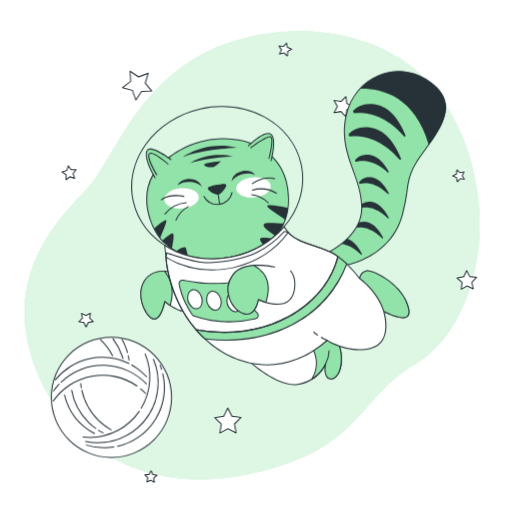
t = 0.00 s
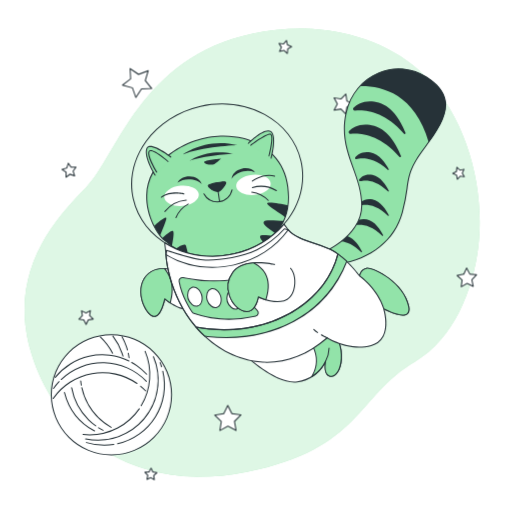
t = 0.38 s
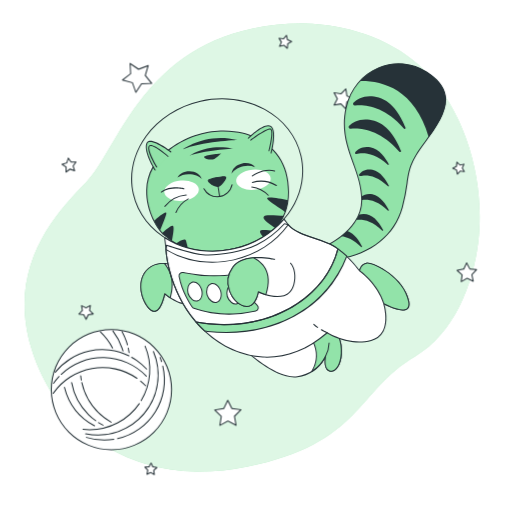
t = 1.13 s
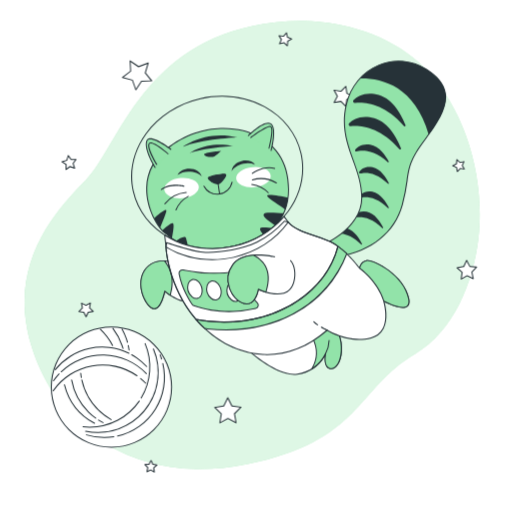
t = 1.50 s
t = 1.88 s: frame unchanged from t = 1.13 s, image omitted
t = 2.63 s: frame unchanged from t = 0.38 s, image omitted

The animated SVG that drew these frames (rendered in a browser with its animation timeline set to each time). Animation: 1 CSS @keyframes rule; one cycle of 3.00 s, repeats indefinitely.

<svg class="animated" id="freepik_stories-cat-astronaut" xmlns="http://www.w3.org/2000/svg" viewBox="0 0 500 500" version="1.1" xmlns:xlink="http://www.w3.org/1999/xlink" xmlns:svgjs="http://svgjs.com/svgjs"><style>svg#freepik_stories-cat-astronaut:not(.animated) .animable {opacity: 0;}svg#freepik_stories-cat-astronaut.animated #freepik--background-simple--inject-4 {animation: 3s Infinite  linear floating;animation-delay: 0s;}svg#freepik_stories-cat-astronaut.animated #freepik--Stars--inject-4 {animation: 3s Infinite  linear floating;animation-delay: 0s;}svg#freepik_stories-cat-astronaut.animated #freepik--Cat--inject-4 {animation: 3s Infinite  linear floating;animation-delay: 0s;}svg#freepik_stories-cat-astronaut.animated #freepik--Yarn--inject-4 {animation: 3s Infinite  linear floating;animation-delay: 0s;}            @keyframes floating {                0% {                    opacity: 1;                    transform: translateY(0px);                }                50% {                    transform: translateY(-10px);                }                100% {                    opacity: 1;                    transform: translateY(0px);                }            }        </style><g id="freepik--background-simple--inject-4" class="animable" style="transform-origin: 246.23px 249.217px;"><path d="M467.05,243.37c-4.91,41.6-23.91,90-61.85,112.21-57.33,33.58-52.53,85.24-164.43,107.7A230.34,230.34,0,0,1,191.15,468a191.22,191.22,0,0,1-24.35-2c-71.12-10.39-119-59.83-136.54-119.5C7.16,268,53.3,216.62,83.88,185.66s53-127.41,162.81-150.35a222.84,222.84,0,0,1,51-4.85c39.08,1,81.7,13.79,111.2,40.58q3.31,3,6.46,6.24C456.34,119.36,473.76,186.64,467.05,243.37Z" style="fill: rgb(146, 227, 169); transform-origin: 246.23px 249.217px;" id="eli40cf3lhdas" class="animable"></path><g id="eljrfq3xilg0h"><path d="M467.05,243.37c-4.91,41.6-23.91,90-61.85,112.21-57.33,33.58-52.53,85.24-164.43,107.7A230.34,230.34,0,0,1,191.15,468a191.22,191.22,0,0,1-24.35-2c-71.12-10.39-119-59.83-136.54-119.5C7.16,268,53.3,216.62,83.88,185.66s53-127.41,162.81-150.35a222.84,222.84,0,0,1,51-4.85c39.08,1,81.7,13.79,111.2,40.58q3.31,3,6.46,6.24C456.34,119.36,473.76,186.64,467.05,243.37Z" style="fill: rgb(255, 255, 255); opacity: 0.7; transform-origin: 246.23px 249.217px;" class="animable"></path></g></g><g id="freepik--Stars--inject-4" class="animable" style="transform-origin: 262.961px 256.487px;"><polygon points="144.68 71.59 141.84 81.22 148.16 89.03 138.12 89.3 132.65 97.73 129.29 88.26 119.58 85.67 127.55 79.54 127.02 69.51 135.3 75.19 144.68 71.59" style="fill: rgb(255, 255, 255); transform-origin: 133.87px 83.62px;" id="elckqsutcxxa" class="animable"></polygon><path d="M132.65,98.23h-.06a.51.51,0,0,1-.41-.33l-3.27-9.22-9.46-2.53a.51.51,0,0,1-.36-.39.52.52,0,0,1,.19-.49l7.76-6-.52-9.77a.53.53,0,0,1,.25-.47.51.51,0,0,1,.53,0l8.07,5.53,9.13-3.51a.5.5,0,0,1,.52.1.49.49,0,0,1,.14.51l-2.77,9.38,6.16,7.6a.5.5,0,0,1-.37.82l-9.78.27L133.07,98A.48.48,0,0,1,132.65,98.23Zm-12-12.78,8.73,2.33a.48.48,0,0,1,.34.32l3,8.51L137.7,89a.51.51,0,0,1,.41-.23l9-.24-5.69-7a.51.51,0,0,1-.09-.46l2.56-8.66-8.44,3.24a.48.48,0,0,1-.46-.06l-7.45-5.1.48,9a.5.5,0,0,1-.2.42Z" style="fill: rgb(38, 50, 56); transform-origin: 133.875px 83.5929px;" id="elbb0rgikgxv" class="animable"></path><polygon points="344.79 104.08 338.68 107.1 337.7 113.84 332.94 108.96 326.22 110.12 329.4 104.08 326.22 98.05 332.94 99.2 337.7 94.32 338.68 101.07 344.79 104.08" style="fill: rgb(255, 255, 255); transform-origin: 335.505px 104.08px;" id="eltqqdovuuf4r" class="animable"></polygon><path d="M337.7,114.34a.48.48,0,0,1-.36-.15l-4.57-4.69-6.46,1.11a.5.5,0,0,1-.53-.73l3.05-5.8-3.05-5.8a.49.49,0,0,1,0-.52.5.5,0,0,1,.49-.2l6.46,1.11L337.34,94a.5.5,0,0,1,.85.27l.94,6.49,5.88,2.9a.49.49,0,0,1,.28.44.5.5,0,0,1-.28.45l-5.88,2.9-.94,6.49a.5.5,0,0,1-.34.4A.39.39,0,0,1,337.7,114.34Zm-4.76-5.88a.55.55,0,0,1,.36.15l4.05,4.16.83-5.74a.52.52,0,0,1,.28-.38l5.2-2.57-5.2-2.56a.54.54,0,0,1-.28-.38l-.83-5.74-4.05,4.15a.49.49,0,0,1-.44.15l-5.72-1,2.7,5.13a.49.49,0,0,1,0,.47l-2.7,5.13,5.72-1Z" style="fill: rgb(38, 50, 56); transform-origin: 335.498px 104.099px;" id="eldca4evuvm8c" class="animable"></path><polygon points="465.37 270.84 460.77 275.64 462.12 282.15 456.13 279.26 450.36 282.56 451.25 275.97 446.34 271.5 452.88 270.31 455.61 264.26 458.76 270.11 465.37 270.84" style="fill: rgb(255, 255, 255); transform-origin: 455.855px 273.41px;" id="elyuqakjost6l" class="animable"></polygon><path d="M450.36,283.06a.47.47,0,0,1-.28-.09.51.51,0,0,1-.22-.48l.86-6.33L446,271.87a.49.49,0,0,1-.14-.51.48.48,0,0,1,.39-.35l6.28-1.14,2.63-5.82a.47.47,0,0,1,.43-.29.5.5,0,0,1,.46.26l3,5.62,6.35.7a.51.51,0,0,1,.42.33.5.5,0,0,1-.11.51l-4.42,4.62,1.3,6.25a.49.49,0,0,1-.18.49.51.51,0,0,1-.53.06l-5.75-2.77L450.61,283A.59.59,0,0,1,450.36,283.06Zm-2.94-11.25,4.17,3.79a.51.51,0,0,1,.16.44l-.76,5.58,4.89-2.79a.52.52,0,0,1,.47,0l5.07,2.45-1.14-5.52a.5.5,0,0,1,.13-.45l3.89-4.07-5.6-.61a.52.52,0,0,1-.38-.26l-2.67-5-2.32,5.14a.49.49,0,0,1-.36.29Z" style="fill: rgb(38, 50, 56); transform-origin: 455.843px 273.41px;" id="elgtcdmecet1i" class="animable"></path><polygon points="235.33 407.66 228.95 413.98 230.53 422.82 222.55 418.7 214.64 422.94 216.09 414.08 209.61 407.86 218.49 406.5 222.4 398.42 226.43 406.44 235.33 407.66" style="fill: rgb(255, 255, 255); transform-origin: 222.47px 410.68px;" id="el9z7vmvtvp8u" class="animable"></polygon><path d="M214.64,423.44a.43.43,0,0,1-.29-.1.48.48,0,0,1-.21-.48l1.41-8.6-6.29-6a.51.51,0,0,1,.27-.86l8.62-1.31,3.8-7.85a.49.49,0,0,1,.44-.28.51.51,0,0,1,.46.27l3.91,7.79,8.64,1.19a.5.5,0,0,1,.28.85l-6.19,6.13,1.53,8.58a.49.49,0,0,1-.19.49.51.51,0,0,1-.53,0l-7.74-4-7.69,4.12A.46.46,0,0,1,214.64,423.44Zm-3.95-15.24,5.74,5.52a.49.49,0,0,1,.15.44L215.29,422l7-3.76a.5.5,0,0,1,.46,0l7.08,3.66-1.41-7.84a.54.54,0,0,1,.15-.45l5.66-5.6-7.89-1.09a.47.47,0,0,1-.38-.27l-3.58-7.11-3.47,7.17a.5.5,0,0,1-.38.27Z" style="fill: rgb(38, 50, 56); transform-origin: 222.47px 410.7px;" id="ele4uu2s03jso" class="animable"></path><polygon points="88.24 305.9 87.45 310.72 90.98 314.1 86.15 314.84 84.03 319.24 81.83 314.88 76.99 314.22 80.46 310.78 79.59 305.97 83.94 308.21 88.24 305.9" style="fill: rgb(255, 255, 255); transform-origin: 83.985px 312.57px;" id="el5q2wuc57kzp" class="animable"></polygon><path d="M84,319.74a.49.49,0,0,1-.45-.27l-2.08-4.13-4.58-.63a.5.5,0,0,1-.41-.34.49.49,0,0,1,.13-.51l3.28-3.25-.82-4.55a.5.5,0,0,1,.72-.53l4.11,2.11L88,305.46a.49.49,0,0,1,.52,0,.5.5,0,0,1,.21.49L88,310.54l3.34,3.2a.51.51,0,0,1-.27.86l-4.57.7-2,4.16a.51.51,0,0,1-.45.28Zm-6-5.88,3.84.52a.54.54,0,0,1,.38.28L84,318.11l1.68-3.48a.51.51,0,0,1,.38-.28l3.82-.59-2.79-2.68a.51.51,0,0,1-.15-.44l.63-3.82-3.42,1.83a.47.47,0,0,1-.46,0l-3.44-1.77.68,3.81a.48.48,0,0,1-.14.44Z" style="fill: rgb(38, 50, 56); transform-origin: 83.9714px 312.563px;" id="elocpqalwu1de" class="animable"></path><polygon points="150.67 470.94 147.12 468.89 143.43 470.65 144.28 466.65 141.47 463.67 145.54 463.25 147.5 459.65 149.16 463.39 153.19 464.15 150.14 466.88 150.67 470.94" style="fill: rgb(255, 255, 255); transform-origin: 147.33px 465.295px;" id="elaoys9ukoffv" class="animable"></polygon><path d="M150.67,471.45a.55.55,0,0,1-.25-.07l-3.32-1.92-3.46,1.64a.49.49,0,0,1-.53-.06.5.5,0,0,1-.17-.49l.8-3.75L141.1,464a.5.5,0,0,1-.1-.52.48.48,0,0,1,.41-.32l3.81-.4,1.84-3.37a.55.55,0,0,1,.46-.26.5.5,0,0,1,.43.3l1.56,3.5,3.77.71a.49.49,0,0,1,.24.86l-2.85,2.56.49,3.8a.5.5,0,0,1-.49.57Zm-3.55-3.06a.52.52,0,0,1,.25.07L150,470l-.4-3.05a.52.52,0,0,1,.16-.44l2.3-2.06-3-.56a.52.52,0,0,1-.37-.29l-1.25-2.82L146,463.49a.53.53,0,0,1-.39.26l-3.07.32,2.12,2.23a.5.5,0,0,1,.13.45l-.64,3,2.78-1.33A.54.54,0,0,1,147.12,468.39Z" style="fill: rgb(38, 50, 56); transform-origin: 147.331px 465.29px;" id="elnah3ocqe7zi" class="animable"></path><polygon points="72.85 174.21 68.29 172.66 64.42 175.54 64.49 170.72 60.55 167.94 65.15 166.51 66.58 161.91 69.37 165.84 74.18 165.78 71.3 169.64 72.85 174.21" style="fill: rgb(255, 255, 255); transform-origin: 67.365px 168.725px;" id="elkftfgjr81l" class="animable"></polygon><path d="M64.42,176a.59.59,0,0,1-.22,0,.52.52,0,0,1-.28-.46L64,171l-3.72-2.63a.51.51,0,0,1-.2-.49.5.5,0,0,1,.34-.4l4.35-1.35,1.36-4.35a.47.47,0,0,1,.4-.34.47.47,0,0,1,.48.2l2.63,3.72,4.56-.06a.5.5,0,0,1,.4.8l-2.72,3.65,1.46,4.32a.48.48,0,0,1-.12.51.5.5,0,0,1-.51.12l-4.32-1.46-3.65,2.72A.45.45,0,0,1,64.42,176Zm-2.75-7.92,3.1,2.19a.51.51,0,0,1,.22.42l0,3.8,3-2.27a.47.47,0,0,1,.46-.07l3.6,1.22-1.22-3.61a.51.51,0,0,1,.07-.46l2.28-3.05-3.81.05a.47.47,0,0,1-.41-.21L66.76,163l-1.13,3.64a.5.5,0,0,1-.33.33Z" style="fill: rgb(38, 50, 56); transform-origin: 67.3868px 168.722px;" id="elk4npef9y0q" class="animable"></path><polygon points="453.39 175.06 449.33 174.53 446.59 177.58 445.84 173.55 442.1 171.89 445.7 169.93 446.12 165.86 449.1 168.67 453.1 167.82 451.34 171.52 453.39 175.06" style="fill: rgb(255, 255, 255); transform-origin: 447.745px 171.72px;" id="elcp3s7sz4v4k" class="animable"></polygon><path d="M446.59,178.08l-.13,0a.51.51,0,0,1-.36-.39l-.7-3.77-3.5-1.55a.5.5,0,0,1-.3-.44.49.49,0,0,1,.26-.46l3.37-1.83.39-3.81a.51.51,0,0,1,.33-.42.48.48,0,0,1,.51.1l2.79,2.64,3.75-.8a.48.48,0,0,1,.49.18.49.49,0,0,1,.06.52l-1.64,3.46,1.92,3.32a.53.53,0,0,1,0,.53.51.51,0,0,1-.48.22l-3.8-.5L447,177.91A.52.52,0,0,1,446.59,178.08Zm-3.36-6.24,2.82,1.26a.47.47,0,0,1,.28.36l.57,3L449,174.2a.48.48,0,0,1,.44-.16l3.05.4-1.54-2.67a.52.52,0,0,1,0-.47l1.32-2.78-3,.64a.49.49,0,0,1-.45-.12l-2.24-2.12-.32,3.06a.48.48,0,0,1-.25.39Z" style="fill: rgb(38, 50, 56); transform-origin: 447.75px 171.728px;" id="elkti0m7wjkgl" class="animable"></path><polygon points="272.95 52.77 274.75 48.72 272.43 44.94 276.85 45.4 279.72 42.02 280.65 46.36 284.75 48.06 280.91 50.28 280.57 54.7 277.27 51.74 272.95 52.77" style="fill: rgb(255, 255, 255); transform-origin: 278.59px 48.36px;" id="elkr2h32178mg" class="animable"></polygon><path d="M280.57,55.2a.5.5,0,0,1-.34-.13l-3.1-2.79-4.06,1a.52.52,0,0,1-.5-.16.51.51,0,0,1-.07-.53l1.69-3.81L272,45.2a.51.51,0,0,1,0-.53.52.52,0,0,1,.48-.23l4.15.43,2.7-3.17a.5.5,0,0,1,.87.22l.88,4.08,3.85,1.59a.5.5,0,0,1,.31.43.51.51,0,0,1-.25.47l-3.61,2.09-.32,4.16a.5.5,0,0,1-.32.42A.39.39,0,0,1,280.57,55.2Zm-3.3-4a.5.5,0,0,1,.33.12l2.55,2.29.26-3.41a.52.52,0,0,1,.25-.39l3-1.72-3.16-1.31a.5.5,0,0,1-.3-.35l-.71-3.35-2.22,2.6a.52.52,0,0,1-.44.18l-3.4-.36,1.79,2.92a.47.47,0,0,1,0,.46l-1.39,3.13,3.33-.8Z" style="fill: rgb(38, 50, 56); transform-origin: 278.583px 48.362px;" id="elk9vdlby0yxf" class="animable"></path></g><g id="freepik--Cat--inject-4" class="animable" style="transform-origin: 281.872px 222.644px;"><path d="M243.7,139.6s-38-15.71-78.13,13.64-16.12,74.83-5,83.92,26,22,67.75,13.29S281.74,219,281.74,195,271.82,150.35,243.7,139.6Z" style="fill: rgb(146, 227, 169); transform-origin: 212.491px 194.37px;" id="eldo7lr7x2t9g" class="animable"></path><path d="M203.25,253.83c-23,0-33.88-8.88-42.36-15.8l-.6-.48c-6.37-5.19-18.06-23.53-17.52-44.32.42-16.18,8-29.77,22.51-40.39,39.69-29.06,77.9-14,78.61-13.71,25.45,9.73,38.35,28.53,38.35,55.86,0,29.71-18.09,48.53-53.78,55.95A124.35,124.35,0,0,1,203.25,253.83Zm15-117.86c-14.31,0-33.15,3.62-52.34,17.67-14.25,10.43-21.69,23.76-22.1,39.62-.53,20.44,10.91,38.43,17.16,43.51l.59.49c10.95,8.94,26,21.18,66.74,12.7,35.15-7.31,53-25.8,53-55,0-26.88-12.69-45.36-37.71-54.93h0C243.32,140,233.27,136,218.21,136Z" style="fill: rgb(38, 50, 56); transform-origin: 212.496px 194.402px;" id="el5vwyj5vzey3" class="animable"></path><path d="M260.94,201.67c1.61,3,12.82,9.17,17.6,13.06A53,53,0,0,0,281.26,203C273.29,201.37,259.43,198.9,260.94,201.67Z" style="fill: rgb(38, 50, 56); transform-origin: 271.043px 207.575px;" id="elqdipqagp3js" class="animable"></path><path d="M257.42,219.28c-1,2.76,7.14,7.86,11.63,11.07a45.32,45.32,0,0,0,8-12.06C270.82,218.28,258.49,216.33,257.42,219.28Z" style="fill: rgb(38, 50, 56); transform-origin: 267.193px 223.999px;" id="elpu1sico0gs" class="animable"></path><path d="M253.9,233.71c.13,1.39,1.75,3.59,3.77,5.85a56.56,56.56,0,0,0,8.8-6.64C261.09,232.26,253.67,231.18,253.9,233.71Z" style="fill: rgb(38, 50, 56); transform-origin: 260.182px 235.838px;" id="el3jpowd87p9n" class="animable"></path><path d="M171.74,245.36a51.92,51.92,0,0,0,11.93,5.31c-.59-2.47-1.3-5.39-1.95-7.8C180.81,239.43,175.58,242.84,171.74,245.36Z" style="fill: rgb(38, 50, 56); transform-origin: 177.705px 246.042px;" id="el7pl8ha48lw9" class="animable"></path><path d="M158.33,235a21.44,21.44,0,0,0,2.28,2.18c2.22,1.81,4.58,3.76,7.27,5.67.7-4.25,2-10.33,1.52-13.69C168.89,225.28,162.18,231.93,158.33,235Z" style="fill: rgb(38, 50, 56); transform-origin: 163.917px 235.414px;" id="elom2ywusnv8b" class="animable"></path><path d="M156.36,232.65c1.53-4.49,5-11.83,6-16.19,1.1-4.68-7.92,3.14-11.91,6.76A58.88,58.88,0,0,0,156.36,232.65Z" style="fill: rgb(38, 50, 56); transform-origin: 156.451px 223.829px;" id="el8zjbnhyn9e" class="animable"></path><g id="el4vmzviq5jvx"><ellipse cx="247.49" cy="183.02" rx="16.91" ry="9.92" style="fill: rgb(255, 255, 255); transform-origin: 247.49px 183.02px; transform: rotate(-5.34deg);" class="animable"></ellipse></g><g id="el9selzoc47sw"><ellipse cx="177.3" cy="193.7" rx="16.91" ry="9.92" style="fill: rgb(255, 255, 255); transform-origin: 177.3px 193.7px; transform: rotate(-5.34deg);" class="animable"></ellipse></g><path d="M166.81,155.72s-21.08-16.12-23.56-7.85,8.26,25.63,8.26,25.63" style="fill: rgb(146, 227, 169); transform-origin: 154.844px 159.505px;" id="eleem09pv2zl9" class="animable"></path><path d="M151.51,174a.5.5,0,0,1-.42-.24c-.44-.72-10.84-17.65-8.32-26a3.5,3.5,0,0,1,2.35-2.48c6.11-2,21.35,9.59,22,10.08a.5.5,0,0,1-.6.8c-.16-.12-15.46-11.74-21.09-9.93a2.51,2.51,0,0,0-1.69,1.82c-2.39,8,8.1,25.05,8.21,25.22a.51.51,0,0,1-.16.69A.53.53,0,0,1,151.51,174Z" style="fill: rgb(38, 50, 56); transform-origin: 154.848px 159.526px;" id="elced2rb1m60g" class="animable"></path><path d="M242.46,142.49s15.71-15.71,21.92-11.57.41,26,.41,26" style="fill: rgb(146, 227, 169); transform-origin: 254.855px 143.573px;" id="elizeihsaoia" class="animable"></path><path d="M264.79,157.46a.3.3,0,0,1-.13,0,.48.48,0,0,1-.35-.61c.05-.21,5.62-21.61-.21-25.5S243,142.69,242.82,142.85a.5.5,0,1,1-.71-.71c.65-.66,16.08-15.95,22.54-11.64s.86,25.68.62,26.59A.5.5,0,0,1,264.79,157.46Z" style="fill: rgb(38, 50, 56); transform-origin: 254.857px 143.601px;" id="elp4174vvqzb8" class="animable"></path><path d="M153.08,170.59s-9.67-15.58-7.53-20.15,18.54,9.67,18.54,9.67" style="fill: rgb(146, 227, 169); transform-origin: 154.665px 160.063px;" id="elswo2yxzml67" class="animable"></path><path d="M153.08,171.09a.52.52,0,0,1-.43-.24c-.4-.64-9.79-15.87-7.55-20.62a2,2,0,0,1,1.45-1.13c4.4-.93,16.5,9.45,17.87,10.63a.5.5,0,0,1-.66.76c-3.6-3.13-13.69-11.11-17-10.41a1,1,0,0,0-.75.57c-1.67,3.55,4.84,15.41,7.49,19.68a.49.49,0,0,1-.16.68A.5.5,0,0,1,153.08,171.09Z" style="fill: rgb(38, 50, 56); transform-origin: 154.674px 160.066px;" id="el70mkxmkkw6n" class="animable"></path><path d="M245,144.26S260,133,264,133.51s-1.34,21.23-1.34,21.23" style="fill: rgb(146, 227, 169); transform-origin: 255.243px 144.117px;" id="el4ghn65gru4c" class="animable"></path><path d="M262.69,155.24l-.12,0a.5.5,0,0,1-.36-.61c1.23-4.74,4-17.61,2.26-20.25a.71.71,0,0,0-.5-.35c-3.14-.43-14.57,7.55-18.71,10.65a.5.5,0,0,1-.6-.8c1.56-1.17,15.33-11.38,19.44-10.84a1.7,1.7,0,0,1,1.2.78c2.34,3.49-1.66,19.28-2.13,21.06A.49.49,0,0,1,262.69,155.24Z" style="fill: rgb(38, 50, 56); transform-origin: 255.246px 144.13px;" id="elwhmuug97rf" class="animable"></path><path d="M216.17,180.29c-5.06.42-12.85,2.19-12.85,3.46,0,2.15,7.79,7,10.74,5.38s7.25-7.78,6.18-8.6C219.76,180.16,218.18,180.12,216.17,180.29Z" style="fill: rgb(38, 50, 56); transform-origin: 211.864px 184.824px;" id="eluia2etn9rsd" class="animable"></path><path d="M212.59,190a12.56,12.56,0,0,1-5.75-1.95c-2-1.15-4-2.87-4-4.25,0-2.16,10.37-3.71,13.31-4h0c3.58-.3,4.21.19,4.42.34a1,1,0,0,1,.35,1c-.15,1.93-3.86,7-6.6,8.47A3.62,3.62,0,0,1,212.59,190Zm3.62-9.16h0c-5.5.46-12,2.17-12.4,3,0,.58,1.33,2,3.54,3.33,2.67,1.58,5.27,2.2,6.47,1.55,2.84-1.55,6.4-7,6.08-7.81,0,0-.29-.19-1.71-.19C217.69,180.69,217,180.72,216.21,180.79Z" style="fill: rgb(38, 50, 56); transform-origin: 211.892px 184.853px;" id="elur0041ye55c" class="animable"></path><path d="M184.38,177.57c5.4,0,10.1,1.89,12.58,4.67-1-4.32-6-7.62-12.05-7.62-5.38,0-9.93,2.6-11.57,6.21A18.66,18.66,0,0,1,184.38,177.57Z" style="fill: rgb(38, 50, 56); transform-origin: 185.15px 178.43px;" id="el0pi7ad9nqx6n" class="animable"></path><path d="M237.57,169.91c-5.28,1.15-9.47,4-11.29,7.24,0-4.43,4.22-8.72,10.14-10,5.25-1.15,10.26.42,12.63,3.59A18.69,18.69,0,0,0,237.57,169.91Z" style="fill: rgb(38, 50, 56); transform-origin: 237.665px 171.962px;" id="elo6mmpop67c8" class="animable"></path><path d="M212.18,200.1a15.25,15.25,0,0,1-13.5-8.12.5.5,0,0,1,.21-.68.49.49,0,0,1,.67.21,14.29,14.29,0,0,0,26.61-3.8.49.49,0,0,1,.59-.39.5.5,0,0,1,.39.59A15.33,15.33,0,0,1,212.18,200.1Z" style="fill: rgb(38, 50, 56); transform-origin: 212.89px 193.704px;" id="el2n3ud814gce" class="animable"></path><path d="M214.46,199.86a.49.49,0,0,1-.49-.42l-1.52-10a.5.5,0,1,1,1-.15l1.53,10a.51.51,0,0,1-.42.57Z" style="fill: rgb(38, 50, 56); transform-origin: 213.714px 194.36px;" id="el7b1v7vk65e" class="animable"></path><path d="M157.53,195.6a.5.5,0,0,1-.3-.9c9-6.73,21.93-3.48,22.48-3.33a.5.5,0,1,1-.25,1c-.13,0-13-3.27-21.63,3.17A.47.47,0,0,1,157.53,195.6Z" style="fill: rgb(38, 50, 56); transform-origin: 168.566px 193.03px;" id="elfl1wrpgiyvu" class="animable"></path><path d="M161,209.53a.53.53,0,0,1-.31-.11.51.51,0,0,1-.09-.7,30,30,0,0,1,21.24-11.41h0a.5.5,0,0,1,0,1,29,29,0,0,0-20.46,11A.51.51,0,0,1,161,209.53Z" style="fill: rgb(38, 50, 56); transform-origin: 171.42px 203.42px;" id="eluy8qtkn5jge" class="animable"></path><path d="M171.82,215.52l-.18,0a.5.5,0,0,1-.28-.65,26.66,26.66,0,0,1,12.32-13.66.5.5,0,0,1,.42.9,26.22,26.22,0,0,0-11.81,13.13A.51.51,0,0,1,171.82,215.52Z" style="fill: rgb(38, 50, 56); transform-origin: 177.831px 208.352px;" id="elvcbkdtczc4a" class="animable"></path><path d="M246.4,179.81a.49.49,0,0,1-.41-.21.51.51,0,0,1,.11-.7c.46-.32,11.35-8,22.19-4.93a.5.5,0,1,1-.28,1c-10.36-2.92-21.22,4.71-21.32,4.79A.52.52,0,0,1,246.4,179.81Z" style="fill: rgb(38, 50, 56); transform-origin: 257.284px 176.53px;" id="el46850ifglnd" class="animable"></path><path d="M269.89,189.2a.5.5,0,0,1-.26-.08,29,29,0,0,0-23.06-3,.5.5,0,0,1-.64-.3.51.51,0,0,1,.31-.64,30,30,0,0,1,23.91,3.05.51.51,0,0,1,.17.69A.52.52,0,0,1,269.89,189.2Z" style="fill: rgb(38, 50, 56); transform-origin: 258.147px 186.578px;" id="el6nu7riqndnt" class="animable"></path><path d="M261.94,198.67a.52.52,0,0,1-.37-.16,26.24,26.24,0,0,0-15.73-8,.5.5,0,0,1-.46-.53.52.52,0,0,1,.53-.47,26.75,26.75,0,0,1,16.39,8.35.49.49,0,0,1,0,.7A.51.51,0,0,1,261.94,198.67Z" style="fill: rgb(38, 50, 56); transform-origin: 253.913px 194.091px;" id="elqmwnrvaxf99" class="animable"></path><path d="M178.05,153.59s22.77-17.17,53.75-9.34C231.8,144.25,196.34,145.75,178.05,153.59Z" style="fill: rgb(38, 50, 56); transform-origin: 204.925px 147.897px;" id="elmqhm8ze13a" class="animable"></path><path d="M185.14,159.56s16.05-12.32,42.55-7.09C227.69,152.47,197.46,154.71,185.14,159.56Z" style="fill: rgb(38, 50, 56); transform-origin: 206.415px 155.368px;" id="elf5shw43urxi" class="animable"></path><path d="M215.75,157.32s-16.43,1.49-16.43,3.36,6.72,3.36,9.34,2.24S215.75,157.32,215.75,157.32Z" style="fill: rgb(38, 50, 56); transform-origin: 207.535px 160.313px;" id="eld2321ufzvlt" class="animable"></path><path d="M207.35,253.32a87.25,87.25,0,0,1-41.9-10.46c-18.68-10.19-31.37-26.48-35.75-45.88s.07-39.56,12.55-56.79,31.44-29.42,53.43-34.39,44.38-2.1,63,8.08,31.37,26.48,35.75,45.88-.07,39.56-12.55,56.79S250.47,246,228.47,250.94A95.93,95.93,0,0,1,207.35,253.32Zm9.46-148.9a95.29,95.29,0,0,0-20.91,2.35c-21.75,4.92-40.52,17-52.84,34s-16.71,36.88-12.39,56,16.84,35.17,35.25,45.22,40.58,12.9,62.33,8,40.53-17,52.85-34,16.7-36.87,12.39-56-16.84-35.17-35.26-45.22A86.25,86.25,0,0,0,216.81,104.42Z" style="fill: rgb(38, 50, 56); transform-origin: 212.065px 178.371px;" id="elq3uyyis6vjk" class="animable"></path><path d="M240,349.94s29.87,28.37,50.4,25.38A36.17,36.17,0,0,0,318,355.17s-2.61,12.31,3.73,14.55,13.44-8.21,11.2-25.38-14.56-19-14.56-19,18.29,4.48-27.62,16.05S240,349.94,240,349.94Z" style="fill: rgb(255, 255, 255); transform-origin: 286.676px 350.44px;" id="elkf6qj91lbt" class="animable"></path><path d="M287.23,376.05c-20.22,0-46.4-24.64-47.56-25.75a.5.5,0,0,1,.58-.8c.28.13,6.22,2.51,50.41-8.63,26.84-6.77,30.85-10.86,30.84-12.7,0-1.3-2.32-2.16-3.22-2.38a.5.5,0,0,1,.2-1c.13,0,12.72,2.12,15,19.47,1.73,13.31-2,21.58-5.79,24.62a6.17,6.17,0,0,1-6.07,1.3c-4.74-1.68-4.85-8.32-4.48-12.23a37,37,0,0,1-26.64,17.85A23.24,23.24,0,0,1,287.23,376.05ZM241.6,350.72c5.86,5.24,31,26.69,48.73,24.11A36,36,0,0,0,317.57,355a.5.5,0,0,1,.95.3c0,.12-2.45,11.91,3.41,14a5.16,5.16,0,0,0,5.11-1.12c3.84-3.11,7-11.65,5.43-23.73-1.37-10.49-6.49-15.13-10.17-17.13a2.2,2.2,0,0,1,.2.9c0,3.83-10.32,8.31-31.6,13.67C257.26,350.32,245.52,351,241.6,350.72Zm-1.59-.78h0Z" style="fill: rgb(38, 50, 56); transform-origin: 286.719px 350.415px;" id="el6bi7r70ugov" class="animable"></path><path d="M318.4,325.3s14.41,3.53-14.46,12.42c4.57,7.58,8.5,19.49.55,32.53A36,36,0,0,0,318,355.17s-2.61,12.31,3.73,14.55,13.44-8.21,11.2-25.38S318.4,325.3,318.4,325.3Z" style="fill: rgb(146, 227, 169); transform-origin: 318.646px 347.775px;" id="elqkhbpsvech" class="animable"></path><path d="M304.49,370.75a.5.5,0,0,1-.42-.76c7.78-12.77,4-24.46-.55-32a.47.47,0,0,1,0-.43.46.46,0,0,1,.32-.3c15.49-4.77,17.74-7.75,17.7-9.1s-2.33-2.14-3.22-2.35a.5.5,0,0,1,.2-1c.13,0,12.72,2.12,15,19.47,1.73,13.31-2,21.58-5.79,24.62a6.17,6.17,0,0,1-6.07,1.3c-4.72-1.67-4.85-8.25-4.49-12.17a37.32,37.32,0,0,1-12.35,12.64A.53.53,0,0,1,304.49,370.75ZM318,354.67a.39.39,0,0,1,.15,0,.51.51,0,0,1,.34.58c0,.12-2.45,11.91,3.41,14a5.14,5.14,0,0,0,5.11-1.13c3.84-3.1,7-11.64,5.43-23.72-1.37-10.5-6.49-15.13-10.18-17.14a2.17,2.17,0,0,1,.21.85c.08,2.9-5.74,6.14-17.8,9.9,4.32,7.43,7.74,18.49,1.27,30.66a35.69,35.69,0,0,0,11.6-13.7A.49.49,0,0,1,318,354.67Z" style="fill: rgb(38, 50, 56); transform-origin: 318.712px 347.776px;" id="el88yqey7uhxv" class="animable"></path><path d="M318,355.67a.5.5,0,0,1-.26-.08.5.5,0,0,1-.17-.69,28.36,28.36,0,0,0,3.29-12.45.49.49,0,0,1,.52-.48.51.51,0,0,1,.48.53,29.17,29.17,0,0,1-3.43,12.93A.52.52,0,0,1,318,355.67Z" style="fill: rgb(38, 50, 56); transform-origin: 319.678px 348.82px;" id="elgxtoe9h9da5" class="animable"></path><path d="M168.34,266s-17.92-6-27.25,8.21,1.49,36.21,9,37.33,10.82-17.17,10.82-17.17,15.31,13.44,26.13,9.33" style="fill: rgb(255, 255, 255); transform-origin: 162.258px 288.166px;" id="elhb9fonst2fd" class="animable"></path><path d="M150.71,312A4.71,4.71,0,0,1,150,312c-3.3-.49-7.18-4.71-9.88-10.75-3.4-7.62-5-18.81.58-27.34,9.44-14.35,27.65-8.48,27.83-8.42a.5.5,0,0,1,.31.64.49.49,0,0,1-.63.31c-.17-.05-17.66-5.68-26.67,8-5.4,8.19-3.8,19-.5,26.38,2.52,5.65,6.18,9.74,9.11,10.18,6.92,1,10.23-16.59,10.26-16.77a.51.51,0,0,1,.33-.38.48.48,0,0,1,.49.09c.16.14,15.2,13.2,25.63,9.24a.51.51,0,0,1,.64.29.5.5,0,0,1-.29.65c-9.83,3.72-22.89-6.32-26-8.87C160.45,298.79,157.2,312,150.71,312Z" style="fill: rgb(38, 50, 56); transform-origin: 162.283px 288.132px;" id="elatndtnxoena" class="animable"></path><path d="M160.56,264.72c-6-.19-14.13,1.33-19.47,9.44-9.33,14.19,1.49,36.21,9,37.33s10.82-17.17,10.82-17.17a55.09,55.09,0,0,0,5.33,4C171.56,280.88,164.8,269.65,160.56,264.72Z" style="fill: rgb(146, 227, 169); transform-origin: 152.836px 288.122px;" id="elb0khrs3aroe" class="animable"></path><path d="M150.71,312A4.71,4.71,0,0,1,150,312c-3.3-.49-7.18-4.71-9.88-10.75-3.4-7.62-5-18.81.58-27.34,5.48-8.33,13.84-9.87,19.9-9.67a.52.52,0,0,1,.37.17c4.46,5.19,11.14,16.52,5.74,34.05a.52.52,0,0,1-.31.32.48.48,0,0,1-.45-.05,57.52,57.52,0,0,1-4.72-3.47C160.45,298.78,157.2,312,150.71,312Zm8.93-46.84c-5.71,0-13.17,1.7-18.13,9.24-5.4,8.19-3.8,19-.5,26.38,2.52,5.65,6.18,9.74,9.11,10.18,6.92,1,10.23-16.59,10.26-16.77a.49.49,0,0,1,.33-.38.48.48,0,0,1,.49.09,52.58,52.58,0,0,0,4.71,3.56c4.85-16.52-1.32-27.24-5.59-32.29Z" style="fill: rgb(38, 50, 56); transform-origin: 152.878px 288.119px;" id="el5j16rfbu488" class="animable"></path><path d="M312.81,250.19s40.45-15.46,40.45-47.16-23.6-53.34-15.17-90.45,48-54.11,78.36-34.79,19.38,41-1.68,68.81S401.29,179.07,392.86,210s-35.39,46.39-62.36,50.25C330.5,260.24,319.55,249.42,312.81,250.19Z" style="fill: rgb(146, 227, 169); transform-origin: 373.994px 164.998px;" id="elmkvgrb31ta" class="animable"></path><path d="M330.51,260.74a.52.52,0,0,1-.36-.14c-.1-.11-10.88-10.65-17.28-9.91a.5.5,0,0,1-.24-1c.4-.15,40.13-15.7,40.13-46.69,0-13.22-4.05-24.45-8.34-36.33-5.77-16-11.74-32.56-6.82-54.23C341.75,94.2,353.55,79.84,370,73.09a50.32,50.32,0,0,1,46.74,4.28c10.94,7,17,14.53,18.55,23.12,2.4,13.31-6.31,28.18-20.1,46.41-14.13,18.66-15.32,27-17.13,39.59a176.36,176.36,0,0,1-4.7,23.63c-7.39,27.12-30.85,46-62.76,50.62Zm-15.49-11c6.33,1.12,14.32,8.63,15.66,9.92,31.38-4.58,54.44-23.2,61.7-49.85a178.61,178.61,0,0,0,4.67-23.51c1.83-12.76,3-21.19,17.32-40,13.64-18,22.25-32.68,19.92-45.63-1.49-8.3-7.41-15.64-18.11-22.46A49.35,49.35,0,0,0,370.36,74c-16.12,6.63-27.71,20.73-31.78,38.68-4.86,21.38,1.06,37.8,6.78,53.67,4.13,11.44,8.4,23.27,8.4,36.67C353.76,230.56,323.27,246.09,315,249.79Z" style="fill: rgb(38, 50, 56); transform-origin: 373.962px 164.989px;" id="elp4r3qt7f7ed" class="animable"></path><path d="M418.64,141.39c18.42-25.35,26.23-45.49-2.19-63.6-21.9-14-48.63-9-65,8.86C371.54,86.13,404.75,93.16,418.64,141.39Z" style="fill: rgb(38, 50, 56); transform-origin: 393.311px 105.552px;" id="el2zfjfw5rutj" class="animable"></path><path d="M346.74,110.56c8.61-1.09,27.83-.27,47.61,22.4a.93.93,0,0,0,1.57-1c-3.38-8.45-11.69-25.1-26.06-29.21-12.52-3.58-20.44,1-24.51,4.82A1.71,1.71,0,0,0,346.74,110.56Z" style="fill: rgb(38, 50, 56); transform-origin: 370.405px 117.421px;" id="ele7zfqfhoif" class="animable"></path><path d="M342.37,133.22c8.61-1.09,27.82-.26,47.6,22.4a.93.93,0,0,0,1.57-.94c-3.37-8.46-11.68-25.11-26.05-29.21-12.52-3.58-20.45,1-24.51,4.82A1.7,1.7,0,0,0,342.37,133.22Z" style="fill: rgb(38, 50, 56); transform-origin: 366.018px 140.056px;" id="eliacubswbbno" class="animable"></path><path d="M348,157.87c5.17-1.31,16.94-2.2,30.69,10.51a.57.57,0,0,0,.88-.7c-2.68-5-9-14.83-18.06-16.34-7.89-1.32-12.37,2.15-14.57,4.79A1.07,1.07,0,0,0,348,157.87Z" style="fill: rgb(38, 50, 56); transform-origin: 363.161px 159.788px;" id="elrhdh83l70g" class="animable"></path><path d="M351.77,179.39c4.55-1.19,14.92-1.95,27.13,10a.51.51,0,0,0,.77-.65c-2.4-4.72-8-13.9-16-15.38-7-1.28-10.9,1.93-12.82,4.39A1,1,0,0,0,351.77,179.39Z" style="fill: rgb(38, 50, 56); transform-origin: 365.175px 181.292px;" id="elmd2tdnr2wn" class="animable"></path><path d="M379.67,212.61c-2.4-4.72-8-13.9-16-15.38-4.87-.89-8.25.4-10.5,2.1.07,1.19.11,2.38.11,3.59,5.1-.89,14.63-.45,25.65,10.34A.51.51,0,0,0,379.67,212.61Z" style="fill: rgb(38, 50, 56); transform-origin: 366.446px 205.143px;" id="el3i7mxw2s5lm" class="animable"></path><path d="M352.65,248.66a.51.51,0,0,0,.78-.65c-2.22-4.36-7.18-12.49-14.21-14.89a71.22,71.22,0,0,1-5.8,5.08C338.57,238.85,345.28,241.43,352.65,248.66Z" style="fill: rgb(38, 50, 56); transform-origin: 343.469px 240.964px;" id="elhnsu5wqjsow" class="animable"></path><path d="M358.07,216.72a13.93,13.93,0,0,0-7.7.55,41.61,41.61,0,0,1-2.59,5.12c5.12-.87,14.6-.37,25.55,10.36.42.42,1.05-.11.78-.65C371.7,227.38,366.08,218.19,358.07,216.72Z" style="fill: rgb(38, 50, 56); transform-origin: 360.978px 224.659px;" id="elmel97m85c3" class="animable"></path><path d="M162.1,251.16s1.77,46.32,38.72,80.49c31.25,28.9,78,36.21,118.7.74,0,0,20.91,13.44,42.93,7.47S374.77,304,374.77,304s27.81,15.26,24.37-2.29C394.5,278.1,364,263.34,358,264.46s-6.72,7.46-6.72,7.46-13.81-19-29.11-26.13S290.89,237.38,281.5,227l-3.79-1a93,93,0,0,1-26.87,20.53c-16.05,7.84-41.06,10.82-52.64,9.7s-35.46-9.33-35.46-9.33Z" style="fill: rgb(255, 255, 255); transform-origin: 280.767px 291.126px;" id="el7av172es7m5" class="animable"></path><path d="M260.47,356.75c-1.29,0-2.57,0-3.86-.09-20.07-1-40-9.73-56.13-24.65-36.68-33.91-38.87-80.37-38.88-80.84v-.09l.65-4.25a.49.49,0,0,1,.23-.35.52.52,0,0,1,.42,0c.24.08,24,8.2,35.35,9.3,11.12,1.08,36.16-1.74,52.37-9.65a93.14,93.14,0,0,0,26.71-20.41.5.5,0,0,1,.51-.16l3.8,1a.61.61,0,0,1,.24.15c6,6.65,15,9.58,24.48,12.69a141.2,141.2,0,0,1,16,6c13.36,6.19,25.7,21.57,28.65,25.41.54-2,2.2-5.91,6.88-6.79,6.27-1.18,37.11,14,41.75,37.68.73,3.76.12,6.4-1.83,7.83-5.21,3.8-18.36-2.47-22.21-4.45,1.08,3.91,4,16.82-1.07,26.23a18.41,18.41,0,0,1-11.94,9.09c-20.5,5.56-40.26-5.68-43-7.33C301.59,348.59,281.24,356.75,260.47,356.75ZM162.6,251.18c.08,1.7,2.7,46.95,38.56,80.1,26.61,24.61,73.49,39.56,118,.74a.48.48,0,0,1,.59,0c.21.14,21,13.25,42.53,7.41a17.43,17.43,0,0,0,11.32-8.6c5.74-10.61.71-26.44.66-26.6a.48.48,0,0,1,.15-.54.5.5,0,0,1,.56-.05c.17.09,16.7,9.08,22.2,5.07,1.61-1.18,2.09-3.48,1.43-6.83-4.53-23.12-34.44-38-40.58-36.88-5.53,1-6.28,6.79-6.31,7a.5.5,0,0,1-.37.42.48.48,0,0,1-.53-.19c-.14-.18-13.92-19-28.92-26a142.83,142.83,0,0,0-15.88-5.91c-9.57-3.13-18.61-6.09-24.82-12.86l-3.35-.9A94.63,94.63,0,0,1,251.06,247c-16.37,8-41.67,10.83-52.91,9.75-10.5-1-31.3-7.92-35-9.16Z" style="fill: rgb(38, 50, 56); transform-origin: 280.769px 291.147px;" id="elgrscqtzi7wv" class="animable"></path><path d="M178.85,273.59c8.72,1.93,28.9,5.3,51.38,1.64a3.28,3.28,0,0,1,3.63,2.27,68,68,0,0,0,17.36,28.2,3.26,3.26,0,0,1-1.52,5.53c-10.76,2.55-34.66,6.25-60.39-2.67a3.28,3.28,0,0,1-1.63-1.26c-2.3-3.38-10.26-15.86-12.77-30A3.27,3.27,0,0,1,178.85,273.59Z" style="fill: rgb(146, 227, 169); transform-origin: 213.547px 293.858px;" id="el31tw7efny0j" class="animable"></path><path d="M223.73,314.73a105.42,105.42,0,0,1-34.58-5.7,3.82,3.82,0,0,1-1.89-1.45c-2.37-3.5-10.32-16-12.84-30.16a3.76,3.76,0,0,1,4.54-4.31h0c7.81,1.72,28.44,5.33,51.19,1.63a3.75,3.75,0,0,1,4.18,2.61,67.94,67.94,0,0,0,17.23,28,3.77,3.77,0,0,1-1.74,6.39A114.36,114.36,0,0,1,223.73,314.73ZM178.14,274a2.79,2.79,0,0,0-1.93.77,2.69,2.69,0,0,0-.81,2.45c2.49,14,10.34,26.32,12.69,29.78a2.71,2.71,0,0,0,1.39,1.06c25.2,8.74,48.48,5.42,60.11,2.67a2.77,2.77,0,0,0,1.28-4.69,68.87,68.87,0,0,1-17.49-28.41,2.78,2.78,0,0,0-3.07-1.93,141.06,141.06,0,0,1-51.57-1.64A3.05,3.05,0,0,0,178.14,274Z" style="fill: rgb(38, 50, 56); transform-origin: 213.543px 293.873px;" id="elytmos7ii4db" class="animable"></path><g id="elxxwx4e9pix"><ellipse cx="190.37" cy="292.17" rx="6.78" ry="9.52" style="fill: rgb(255, 255, 255); transform-origin: 190.37px 292.17px; transform: rotate(-17.17deg);" class="animable"></ellipse></g><path d="M191.71,302a7.07,7.07,0,0,1-4.24-1.57A12.89,12.89,0,0,1,183.33,287a6.44,6.44,0,0,1,4.08-4.4c3.84-1.19,8.29,2.14,9.92,7.42h0c1.63,5.28-.17,10.54-4,11.72A5.27,5.27,0,0,1,191.71,302ZM189,283.36a4.58,4.58,0,0,0-1.32.19,5.5,5.5,0,0,0-3.43,3.76,11.89,11.89,0,0,0,3.8,12.31,5.48,5.48,0,0,0,4.95,1.17c3.31-1,4.81-5.72,3.34-10.47C195.1,286.19,192,283.36,189,283.36Z" style="fill: rgb(38, 50, 56); transform-origin: 190.384px 292.179px;" id="elfq9j7gxszjv" class="animable"></path><path d="M215.41,291.6c1.55,5-.09,10-3.67,11.09s-7.74-2.07-9.29-7.09.1-10,3.67-11.1S213.86,286.57,215.41,291.6Z" style="fill: rgb(255, 255, 255); transform-origin: 208.931px 293.594px;" id="elxzgqnrvty6" class="animable"></path><path d="M210.27,303.42a7,7,0,0,1-4.24-1.58,12.91,12.91,0,0,1-4.14-13.41A6.43,6.43,0,0,1,206,284c3.83-1.19,8.28,2.14,9.91,7.42h0c1.63,5.28-.16,10.54-4,11.72A5.59,5.59,0,0,1,210.27,303.42Zm-2.68-18.64a4.65,4.65,0,0,0-1.32.2,5.48,5.48,0,0,0-3.43,3.76,11.91,11.91,0,0,0,3.8,12.31,5.49,5.49,0,0,0,5,1.17c3.3-1,4.8-5.72,3.34-10.47C213.66,287.62,210.56,284.78,207.59,284.78Z" style="fill: rgb(38, 50, 56); transform-origin: 208.958px 293.589px;" id="eledsbggo0qvs" class="animable"></path><g id="elf6ag4hr8j27"><ellipse cx="228.69" cy="295.03" rx="6.78" ry="9.52" style="fill: rgb(255, 255, 255); transform-origin: 228.69px 295.03px; transform: rotate(-17.17deg);" class="animable"></ellipse></g><path d="M230,304.84a7,7,0,0,1-4.23-1.57,12.9,12.9,0,0,1-4.15-13.42,6,6,0,0,1,9.94-3.07,12.18,12.18,0,0,1,4.06,6.1h0a12.21,12.21,0,0,1,.09,7.32,6.45,6.45,0,0,1-4.09,4.4A5.58,5.58,0,0,1,230,304.84Zm-2.67-18.63a4.61,4.61,0,0,0-1.33.2,5.48,5.48,0,0,0-3.43,3.76,11.91,11.91,0,0,0,3.8,12.31,5,5,0,0,0,8.39-2.59,11.19,11.19,0,0,0-.09-6.72h0a11.18,11.18,0,0,0-3.71-5.59A6.05,6.05,0,0,0,227.35,286.21Z" style="fill: rgb(38, 50, 56); transform-origin: 228.68px 295.006px;" id="elva3at06mwy9" class="animable"></path><path d="M310.07,327.7a.51.51,0,0,1-.28-.09,21.66,21.66,0,0,1-3.7-3.09.5.5,0,1,1,.74-.67,21,21,0,0,0,3.53,2.94.5.5,0,0,1,.13.69A.52.52,0,0,1,310.07,327.7Z" style="fill: rgb(38, 50, 56); transform-origin: 308.258px 325.682px;" id="el85v2uz8w4gs" class="animable"></path><path d="M319.52,332.89a.51.51,0,0,1-.2,0s-2.72-1.2-5.75-2.91a.49.49,0,0,1-.19-.68.5.5,0,0,1,.68-.19c3,1.68,5.64,2.85,5.66,2.87a.49.49,0,0,1-.2.95Z" style="fill: rgb(38, 50, 56); transform-origin: 316.678px 330.989px;" id="el3kl15i7va6d" class="animable"></path><path d="M268,260.72s-29.86-7.09-40.69,7.84-.75,34.34,10.83,37.7,14.18-13.81,14.18-13.81,13.07,6.72,25,3.73,13.44-24.26,6.35-31.72" style="fill: rgb(255, 255, 255); transform-origin: 255.309px 282.867px;" id="ellmb885nbhe" class="animable"></path><path d="M241,307.2a10.56,10.56,0,0,1-3-.46c-6.12-1.77-11.75-7.8-14.34-15.36a24.86,24.86,0,0,1,3.25-23.11c10.89-15,40-8.33,41.2-8a.5.5,0,1,1-.23,1c-.29-.07-29.66-6.84-40.17,7.65a23.88,23.88,0,0,0-3.1,22.2c2.49,7.26,7.85,13,13.66,14.72a8.08,8.08,0,0,0,6.86-.78c5.22-3.34,6.68-12.53,6.7-12.62a.48.48,0,0,1,.26-.37.47.47,0,0,1,.46,0c.13.06,13,6.59,24.66,3.69,4.3-1.08,7.57-4.76,9.2-10.39,2.19-7.53.86-16.35-3.1-20.51a.5.5,0,0,1,.73-.69c4.18,4.4,5.62,13.64,3.34,21.48-1.74,6-5.27,9.91-9.93,11.08-10.52,2.63-22-2.22-24.75-3.48-.44,2.25-2.21,9.57-7,12.65A8.44,8.44,0,0,1,241,307.2Z" style="fill: rgb(38, 50, 56); transform-origin: 255.31px 282.856px;" id="eld6wh5f865sb" class="animable"></path><path d="M277.71,221.9l-.22-.58a90.59,90.59,0,0,1-49.13,29.13c-24.72,5.59-49,.93-67.5-10.91l1.24,11.62c18.3,11.26,42.1,15.58,66.26,10.12C251,256.16,269.64,243.44,281.5,227Z" style="fill: rgb(255, 255, 255); transform-origin: 221.18px 242.476px;" id="elx7pjmttmnb" class="animable"></path><path d="M207.55,264.1a87.33,87.33,0,0,1-45.72-12.52.51.51,0,0,1-.23-.37l-1.24-11.62a.51.51,0,0,1,.24-.48.49.49,0,0,1,.53,0c19.05,12.22,43.52,16.18,67.12,10.84,19.3-4.36,36.65-14.64,48.86-29a.49.49,0,0,1,.46-.17.5.5,0,0,1,.38.31l.21.52,3.75,5.07a.5.5,0,0,1,0,.59c-12.46,17.24-31.44,29.47-53.44,34.44A94.82,94.82,0,0,1,207.55,264.1Zm-45-13.24c18.8,11.49,42.73,15.12,65.68,9.93,21.64-4.89,40.31-16.87,52.64-33.76l-3.54-4.78c-12.31,14.17-29.64,24.34-48.88,28.69-23.5,5.31-47.86,1.51-67-10.43Z" style="fill: rgb(38, 50, 56); transform-origin: 221.182px 242.438px;" id="elfxoc3xbsnf" class="animable"></path><path d="M259.69,295.25c7.46-22.58-4.32-32.2-12.38-36-7.61.67-15.46,3.06-20,9.3-10.83,14.93-.75,34.34,10.83,37.7s14.18-13.81,14.18-13.81A45.62,45.62,0,0,0,259.69,295.25Z" style="fill: rgb(146, 227, 169); transform-origin: 242.375px 282.968px;" id="elxu458mb5ucl" class="animable"></path><path d="M241,307.2a10.56,10.56,0,0,1-3-.46c-6.12-1.77-11.75-7.8-14.34-15.36a24.86,24.86,0,0,1,3.25-23.11c4-5.47,10.81-8.67,20.35-9.51a.58.58,0,0,1,.26.05c8,3.76,20.26,13.52,12.63,36.59a.5.5,0,0,1-.61.33,47.2,47.2,0,0,1-6.84-2.54c-.45,2.26-2.22,9.57-7,12.65A8.44,8.44,0,0,1,241,307.2Zm6.19-47.43c-9.17.83-15.73,3.89-19.5,9.09a23.88,23.88,0,0,0-3.1,22.2c2.49,7.26,7.85,13,13.66,14.72a8.08,8.08,0,0,0,6.86-.78c5.22-3.34,6.68-12.53,6.7-12.62a.48.48,0,0,1,.26-.37.47.47,0,0,1,.46,0,45.48,45.48,0,0,0,6.8,2.62C266.4,272.74,254.86,263.41,247.22,259.77Z" style="fill: rgb(38, 50, 56); transform-origin: 242.359px 282.98px;" id="elqnpsw4ifz1" class="animable"></path><path d="M358,264.45c-6,1.12-6.72,7.47-6.72,7.47S369,284.64,374.77,304c0,0,27.81,15.26,24.37-2.29C394.5,278.1,364,263.34,358,264.45Z" style="fill: rgb(146, 227, 169); transform-origin: 375.357px 287.271px;" id="eltsxkgk3pxyh" class="animable"></path><path d="M393.28,310.67c-7.34,0-18.18-5.9-18.75-6.21a.53.53,0,0,1-.24-.29c-5.66-19-23.15-31.72-23.33-31.84a.51.51,0,0,1-.2-.47c0-.07.86-6.72,7.12-7.9s37.11,14,41.75,37.68c.73,3.76.12,6.4-1.83,7.83A7.63,7.63,0,0,1,393.28,310.67Zm-18.09-7c1.81,1,16.83,8.77,22,5,1.61-1.18,2.09-3.48,1.43-6.83-4.53-23.12-34.44-38-40.58-36.88-4.9.92-6.05,5.54-6.27,6.75C354,273.34,369.74,285.72,375.19,303.68Z" style="fill: rgb(38, 50, 56); transform-origin: 375.342px 287.288px;" id="eluzjkym1l5f" class="animable"></path><path d="M330,250.46c-11.88,47.45-65.13,79.51-126,73.31q-6.31-.64-12.43-1.8a116,116,0,0,0,8.43,8.86c.93.12,1.86.24,2.79.34,64,7.2,116.11-22.71,135.89-73.46A81.15,81.15,0,0,0,330,250.46Z" style="fill: rgb(146, 227, 169); transform-origin: 265.125px 291.347px;" id="el5yn6s44dfep" class="animable"></path><path d="M221.39,332.74a167.53,167.53,0,0,1-18.7-1.07c-.94-.1-1.87-.23-2.81-.35a.52.52,0,0,1-.28-.13,117,117,0,0,1-8.46-8.89.5.5,0,0,1,.47-.82c4.09.77,8.26,1.37,12.39,1.79,59.6,6.06,113.54-25.29,125.47-72.93a.49.49,0,0,1,.32-.35.48.48,0,0,1,.46.06,83,83,0,0,1,8.73,7.29.53.53,0,0,1,.12.55,113.24,113.24,0,0,1-51.59,58.72C268.14,327.26,245.56,332.73,221.39,332.74Zm-21.22-2.39c.88.12,1.75.23,2.63.33,62.06,7,115.1-21.61,135.24-72.84a82.74,82.74,0,0,0-7.78-6.55c-6,22.93-21.8,42.92-44.68,56.37-23.3,13.7-52.31,19.6-81.68,16.61-3.69-.38-7.41-.9-11.07-1.55C195.17,325.39,197.64,328,200.17,330.35Z" style="fill: rgb(38, 50, 56); transform-origin: 265.074px 291.348px;" id="el9ujhzbppzr" class="animable"></path><path d="M218.82,325a146.74,146.74,0,0,1-14.92-.76c-4.17-.43-8.37-1-12.49-1.81a.56.56,0,0,1-.29-.16c-27.73-32.37-29.51-70.74-29.52-71.13l.65-4.33a.49.49,0,0,1,.23-.36.52.52,0,0,1,.42,0c.24.08,24,8.2,35.35,9.3,11.12,1.08,36.17-1.74,52.37-9.65a93.14,93.14,0,0,0,26.71-20.41.5.5,0,0,1,.51-.16l3.8,1a.61.61,0,0,1,.24.15c6,6.65,15,9.58,24.48,12.69a141.2,141.2,0,0,1,16,6,48.84,48.84,0,0,1,7.9,4.7.5.5,0,0,1,.2.53c-5.82,23.22-21.75,43.5-44.86,57.09C266.24,319,243,325,218.82,325Zm-27-3.52c4,.76,8.15,1.35,12.23,1.76,59.47,6.05,113.3-25.15,125.39-72.61a48.42,48.42,0,0,0-7.46-4.42,142.83,142.83,0,0,0-15.88-5.91c-9.57-3.13-18.61-6.09-24.82-12.86l-3.35-.9A94.63,94.63,0,0,1,251.06,247c-16.37,8-41.67,10.83-52.91,9.75-10.5-1-31.3-7.92-35-9.16l-.56,3.65C162.61,251.52,164.38,289.45,191.77,321.51Z" style="fill: rgb(38, 50, 56); transform-origin: 246.037px 275.257px;" id="elrf9dfyvfl8p" class="animable"></path></g><g id="freepik--Yarn--inject-4" class="animable animator-active" style="transform-origin: 108.77px 388px;"><g id="els00xpml9gs"><circle cx="108.77" cy="388" r="58.71" style="fill: rgb(255, 255, 255); transform-origin: 108.77px 388px; transform: rotate(-20.23deg);" class="animable"></circle></g><path d="M108.77,447.2A59.21,59.21,0,1,1,168,388,59.27,59.27,0,0,1,108.77,447.2Zm0-117.41A58.21,58.21,0,1,0,167,388,58.27,58.27,0,0,0,108.77,329.79Z" style="fill: rgb(38, 50, 56); transform-origin: 108.79px 387.99px;" id="elfuhaz8rknrk" class="animable"></path><path d="M157.72,361.08a.51.51,0,0,1-.48-.35c-.43-1.33-.91-2.66-1.43-4a.49.49,0,0,1,.27-.65.5.5,0,0,1,.65.28c.54,1.31,1,2.67,1.47,4a.5.5,0,0,1-.33.63Z" style="fill: rgb(38, 50, 56); transform-origin: 156.997px 358.562px;" id="el83swnbdiwzi" class="animable"></path><path d="M114.86,436.38a.51.51,0,0,1-.49-.39.5.5,0,0,1,.38-.6,58.29,58.29,0,0,0,43.72-70.26.51.51,0,0,1,.38-.6.5.5,0,0,1,.6.37A59.24,59.24,0,0,1,115,436.36Z" style="fill: rgb(38, 50, 56); transform-origin: 137.707px 400.448px;" id="elmk88u9ellnp" class="animable"></path><path d="M101.83,437.83a59.09,59.09,0,0,1-17.6-2.67.49.49,0,0,1-.33-.62.5.5,0,0,1,.63-.33,58,58,0,0,0,17.3,2.62,58.87,58.87,0,0,0,9.21-.73.5.5,0,0,1,.57.42.49.49,0,0,1-.41.57A59.8,59.8,0,0,1,101.83,437.83Z" style="fill: rgb(38, 50, 56); transform-origin: 97.7471px 436.008px;" id="el0lgri0gipnj" class="animable"></path><path d="M95.72,432.93a59.25,59.25,0,0,1-12.21-1.26.49.49,0,0,1-.39-.59.49.49,0,0,1,.59-.39,58.23,58.23,0,0,0,65.64-79.62.51.51,0,0,1,.27-.66.5.5,0,0,1,.65.27,59.22,59.22,0,0,1-54.55,82.25Z" style="fill: rgb(38, 50, 56); transform-origin: 119.02px 391.652px;" id="el98lqk0r4yhk" class="animable"></path><path d="M137.84,399.26a.48.48,0,0,1-.26-.07.5.5,0,0,1-.17-.69,58.35,58.35,0,0,0,3.8-52.71.5.5,0,1,1,.92-.38A59.31,59.31,0,0,1,138.26,399,.47.47,0,0,1,137.84,399.26Z" style="fill: rgb(38, 50, 56); transform-origin: 142.051px 372.158px;" id="elmfe65t01m6d" class="animable"></path><path d="M87.56,427.63a59.68,59.68,0,0,1-6.56-.36.49.49,0,0,1-.44-.55.5.5,0,0,1,.55-.44,60.32,60.32,0,0,0,6.45.35,58.27,58.27,0,0,0,48-25.23.49.49,0,0,1,.69-.12.49.49,0,0,1,.13.69A59.25,59.25,0,0,1,87.56,427.63Z" style="fill: rgb(38, 50, 56); transform-origin: 108.513px 414.409px;" id="elzmm69i2ijhb" class="animable"></path><path d="M92.29,423.86a.53.53,0,0,1-.24-.06,59.38,59.38,0,0,1-29.58-37.94.5.5,0,0,1,.37-.6.49.49,0,0,1,.6.36,58.45,58.45,0,0,0,29.08,37.3.49.49,0,0,1,.21.67A.5.5,0,0,1,92.29,423.86Z" style="fill: rgb(38, 50, 56); transform-origin: 77.6228px 404.552px;" id="elm28prjsg1l" class="animable"></path><path d="M100.62,423.25a.46.46,0,0,1-.23-.06c-1.51-.78-3-1.64-4.43-2.56a.5.5,0,1,1,.54-.84c1.41.9,2.87,1.74,4.35,2.51a.5.5,0,0,1-.23.95Z" style="fill: rgb(38, 50, 56); transform-origin: 98.4201px 421.473px;" id="elmv1umoltiwd" class="animable"></path><path d="M93.48,418.85a.52.52,0,0,1-.29-.09,59.49,59.49,0,0,1-7.14-6.05,58.85,58.85,0,0,1-16.59-31.42.5.5,0,0,1,1-.18A57.82,57.82,0,0,0,86.75,412a59,59,0,0,0,7,5.94.5.5,0,0,1,.12.7A.51.51,0,0,1,93.48,418.85Z" style="fill: rgb(38, 50, 56); transform-origin: 81.7075px 399.771px;" id="elmwpsmtkcr7c" class="animable"></path><path d="M108.47,420.29a.47.47,0,0,1-.25-.07,59.36,59.36,0,0,1-28.87-39.05.52.52,0,0,1,.39-.6.51.51,0,0,1,.59.39,58,58,0,0,0,15.93,29,58.59,58.59,0,0,0,12.45,9.41.5.5,0,0,1,.2.68A.51.51,0,0,1,108.47,420.29Z" style="fill: rgb(38, 50, 56); transform-origin: 94.1565px 400.426px;" id="elo0q8xkh0zc" class="animable"></path><path d="M79.38,379.18a.49.49,0,0,1-.49-.41c-.25-1.4-.44-2.82-.58-4.23a.5.5,0,1,1,1-.1c.14,1.39.33,2.78.57,4.16a.48.48,0,0,1-.41.57Z" style="fill: rgb(38, 50, 56); transform-origin: 79.0983px 376.583px;" id="elrv2qzi3273" class="animable"></path><path d="M126,352.26a.49.49,0,0,1-.49-.43c-.21-1.44-.47-2.9-.78-4.32a.5.5,0,0,1,.38-.6.49.49,0,0,1,.59.38c.32,1.46.59,2.94.8,4.4a.51.51,0,0,1-.43.57Z" style="fill: rgb(38, 50, 56); transform-origin: 125.611px 349.579px;" id="elli7499mteab" class="animable"></path><path d="M124.4,344.73a.5.5,0,0,1-.48-.37c-.32-1.15-.68-2.3-1.07-3.43a59.29,59.29,0,0,0-4.18-9.38.5.5,0,1,1,.87-.49,60.39,60.39,0,0,1,4.25,9.54c.4,1.15.76,2.33,1.09,3.49a.51.51,0,0,1-.35.62Z" style="fill: rgb(38, 50, 56); transform-origin: 121.744px 337.756px;" id="elwee9wdckhh8" class="animable"></path><path d="M120.06,350.81a.49.49,0,0,1-.48-.36c-.28-1-.59-1.95-.92-2.9A58.07,58.07,0,0,0,109.8,331a.5.5,0,0,1,.09-.7.51.51,0,0,1,.7.09,59.18,59.18,0,0,1,9,16.79c.33,1,.64,2,.93,2.95a.5.5,0,0,1-.34.62Z" style="fill: rgb(38, 50, 56); transform-origin: 115.118px 340.505px;" id="el65gml0fuivb" class="animable"></path><path d="M109.87,347.85a.5.5,0,0,1-.44-.27A57.84,57.84,0,0,0,97.72,332a.5.5,0,1,1,.69-.72,58.69,58.69,0,0,1,11.91,15.89.51.51,0,0,1-.22.68A.59.59,0,0,1,109.87,347.85Z" style="fill: rgb(38, 50, 56); transform-origin: 103.956px 339.488px;" id="elok78504vx5" class="animable"></path><path d="M143.14,368.38a.5.5,0,0,1-.37-.17,58.66,58.66,0,0,0-9.61-8.37c-1.55-1.08-3.19-2.11-4.85-3a.5.5,0,0,1,.49-.87c1.69.95,3.35,2,4.93,3.09a59.38,59.38,0,0,1,9.78,8.52.5.5,0,0,1,0,.7A.51.51,0,0,1,143.14,368.38Z" style="fill: rgb(38, 50, 56); transform-origin: 135.866px 362.151px;" id="elz7ino09r71m" class="animable"></path><path d="M54,371.46a.51.51,0,0,1-.31-.11.5.5,0,0,1-.08-.7,59.45,59.45,0,0,1,72.46-16.14.5.5,0,0,1,.22.67.49.49,0,0,1-.67.22,58.46,58.46,0,0,0-71.23,15.87A.51.51,0,0,1,54,371.46Z" style="fill: rgb(38, 50, 56); transform-origin: 89.9228px 359.959px;" id="elwew8f8zn7g" class="animable"></path><path d="M142.87,375.36a.52.52,0,0,1-.36-.16,58.31,58.31,0,0,0-82.44-1.74.5.5,0,0,1-.7-.72,59.27,59.27,0,0,1,83.86,1.77.5.5,0,0,1,0,.71A.52.52,0,0,1,142.87,375.36Z" style="fill: rgb(38, 50, 56); transform-origin: 101.299px 365.793px;" id="el5vcldlt2yp" class="animable"></path><path d="M52.24,382.38a.47.47,0,0,1-.28-.09.5.5,0,0,1-.13-.7,60.59,60.59,0,0,1,5.48-6.76.5.5,0,0,1,.73.69,58.84,58.84,0,0,0-5.39,6.65A.51.51,0,0,1,52.24,382.38Z" style="fill: rgb(38, 50, 56); transform-origin: 54.9587px 378.526px;" id="elrzqg2ylgayp" class="animable"></path><path d="M142.25,384.75a.48.48,0,0,1-.36-.16,61.08,61.08,0,0,0-4.89-4.48.5.5,0,0,1-.07-.7.49.49,0,0,1,.7-.07,58,58,0,0,1,5,4.56.48.48,0,0,1,0,.7A.46.46,0,0,1,142.25,384.75Z" style="fill: rgb(38, 50, 56); transform-origin: 139.8px 381.988px;" id="elu14wutdpbzi" class="animable"></path><path d="M51.93,392.1a.47.47,0,0,1-.28-.09.5.5,0,0,1-.13-.7A59.23,59.23,0,0,1,134,376.56a.5.5,0,0,1,.12.69.51.51,0,0,1-.7.13,58.2,58.2,0,0,0-81,14.51A.48.48,0,0,1,51.93,392.1Z" style="fill: rgb(38, 50, 56); transform-origin: 92.8193px 379.014px;" id="elzynrmki2enl" class="animable"></path></g><defs>     <filter id="active" height="200%">         <feMorphology in="SourceAlpha" result="DILATED" operator="dilate" radius="2"></feMorphology>                <feFlood flood-color="#32DFEC" flood-opacity="1" result="PINK"></feFlood>        <feComposite in="PINK" in2="DILATED" operator="in" result="OUTLINE"></feComposite>        <feMerge>            <feMergeNode in="OUTLINE"></feMergeNode>            <feMergeNode in="SourceGraphic"></feMergeNode>        </feMerge>    </filter>    <filter id="hover" height="200%">        <feMorphology in="SourceAlpha" result="DILATED" operator="dilate" radius="2"></feMorphology>                <feFlood flood-color="#ff0000" flood-opacity="0.5" result="PINK"></feFlood>        <feComposite in="PINK" in2="DILATED" operator="in" result="OUTLINE"></feComposite>        <feMerge>            <feMergeNode in="OUTLINE"></feMergeNode>            <feMergeNode in="SourceGraphic"></feMergeNode>        </feMerge>            <feColorMatrix type="matrix" values="0   0   0   0   0                0   1   0   0   0                0   0   0   0   0                0   0   0   1   0 "></feColorMatrix>    </filter></defs></svg>